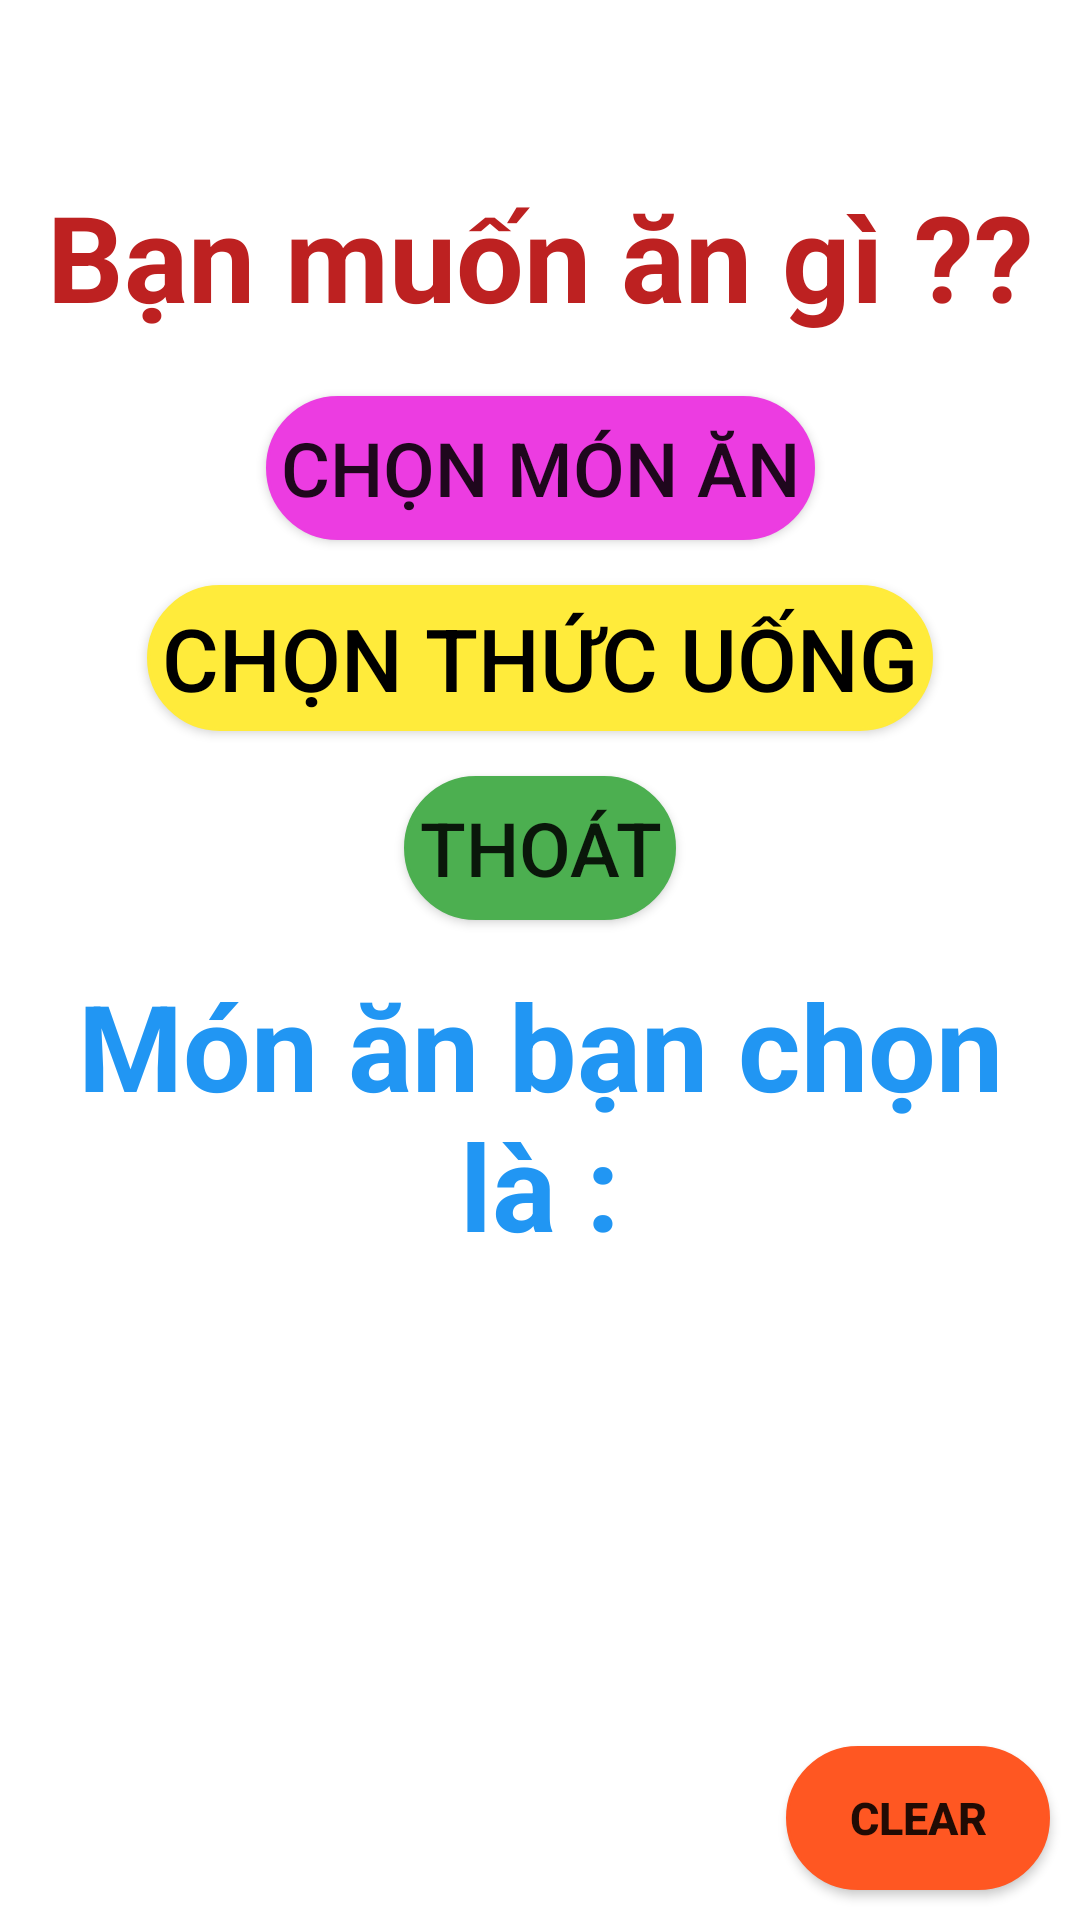

Layout XML and referenced resources for this Android screen:
<!-- AndroidManifest.xml: application theme Theme.Information -->
<!-- res/layout/activity_main3.xml -->
<?xml version="1.0" encoding="utf-8"?>
<androidx.constraintlayout.widget.ConstraintLayout xmlns:android="http://schemas.android.com/apk/res/android"
    xmlns:app="http://schemas.android.com/apk/res-auto"
    xmlns:tools="http://schemas.android.com/tools"
    android:layout_width="match_parent"
    android:layout_height="match_parent"
    tools:context=".MainActivity3">

    <TextView

        android:textColor="#BD2121"
        android:textStyle="bold"
        app:layout_constraintVertical_bias="0.1"
        app:layout_constraintBottom_toBottomOf="parent"
        app:layout_constraintTop_toTopOf="parent"
        app:layout_constraintRight_toRightOf="parent"
        app:layout_constraintLeft_toLeftOf="parent"
        android:gravity="center"
        android:textSize="40dp"
        android:text="Bạn muốn ăn gì ??"
        android:id="@+id/TvTieuDe"
        android:layout_width="match_parent"
        android:layout_height="wrap_content"/>

    <Button
        android:textSize="25dp"
        android:layout_marginTop="20sp"
        android:backgroundTint="#EC3CE1"
        app:backgroundTint="@null"
        android:background="@drawable/botron"
        app:layout_constraintBottom_toTopOf="@id/btnDrink"
        app:layout_constraintTop_toBottomOf="@id/TvTieuDe"
        app:layout_constraintRight_toRightOf="parent"
        app:layout_constraintLeft_toLeftOf="parent"
        android:text="Chọn Món Ăn"
        android:id="@+id/btnFood"
        android:layout_width="wrap_content"
        android:layout_height="wrap_content"/>

    <Button
        android:textSize="29sp"
        android:layout_marginTop="15dp"
        android:textColor="@color/black"
        android:backgroundTint="#FFEB3B"
        app:backgroundTint="@null"
        android:background="@drawable/botron"
        app:layout_constraintBottom_toTopOf="@id/btnClose"
        app:layout_constraintTop_toBottomOf="@id/btnFood"
        app:layout_constraintRight_toRightOf="parent"
        app:layout_constraintLeft_toLeftOf="parent"
        android:text="Chọn Thức Uống"
        android:id="@+id/btnDrink"
        android:layout_width="wrap_content"
        android:layout_height="wrap_content"/>

    <Button
        android:layout_marginTop="15dp"
        android:textSize="25dp"
        android:backgroundTint="#4CAF50"
        app:backgroundTint="@null"
        android:background="@drawable/botron"
        app:layout_constraintTop_toBottomOf="@id/btnDrink"
        app:layout_constraintRight_toRightOf="parent"
        app:layout_constraintLeft_toLeftOf="parent"
        android:text="Thoát"
        android:id="@+id/btnClose"
        android:layout_width="wrap_content"
        android:layout_height="wrap_content"/>

    <TextView
        android:layout_marginTop="15dp"
        android:textColor="#2196F3"
        android:textStyle="bold"
        android:textSize="40sp"
        android:gravity="center"
        app:layout_constraintTop_toBottomOf="@id/btnClose"
        app:layout_constraintRight_toRightOf="parent"
        app:layout_constraintLeft_toLeftOf="parent"
        android:text="Món ăn bạn chọn là :"
        android:id="@+id/TvContent"
        android:layout_width="match_parent"
        android:layout_height="wrap_content"/>
    <Button
        android:layout_margin="10dp"
        android:textStyle="bold"
        android:textSize="15dp"
        android:backgroundTint="#FF5722"
        app:backgroundTint="@null"
        android:background="@drawable/botron"
        app:layout_constraintBottom_toBottomOf="parent"
        app:layout_constraintRight_toRightOf="parent"
        android:text="Clear"
        android:id="@+id/btnClear"
        android:layout_width="wrap_content"
        android:layout_height="wrap_content"/>


    <TextView

        android:layout_marginTop="15dp"
        android:textColor="#4CAF50"
        android:textStyle="bold"
        android:textSize="30sp"
        android:gravity="center"
        app:layout_constraintTop_toBottomOf="@id/TvContent"
        app:layout_constraintRight_toRightOf="parent"
        app:layout_constraintLeft_toLeftOf="parent"
        android:id="@+id/TvResult"
        android:layout_width="match_parent"
        android:layout_height="wrap_content"/>







</androidx.constraintlayout.widget.ConstraintLayout>
<!-- resources referenced by this layout -->
<resources>
  <color name="black">#FF000000</color>
  <!-- drawable botron (drawable) -->
  <?xml version="1.0" encoding="utf-8"?>
  <shape
      xmlns:android="http://schemas.android.com/apk/res/android"
      android:shape="rectangle">
  
      
      <solid
          android:color="@color/colorPrimaryDark" >
      </solid>
  
      
      <stroke
          android:width="1dp"
          android:color="@color/colorPrimaryDark" >
      </stroke>
  
      
      <padding
          android:left="5dp"
          android:top="5dp"
          android:right="5dp"
          android:bottom="5dp" >
      </padding>
  
      
      <corners
          android:radius="100dp" >
      </corners>
  
  </shape>
  <style name="Theme.Information" parent="Theme.MaterialComponents.DayNight.DarkActionBar">
          
          <item name="colorPrimary">@color/purple_500</item>
          <item name="colorPrimaryVariant">@color/purple_700</item>
          <item name="colorOnPrimary">@color/white</item>
          
          <item name="colorSecondary">@color/teal_200</item>
          <item name="colorSecondaryVariant">@color/teal_700</item>
          <item name="colorOnSecondary">@color/black</item>
          
          <item name="android:statusBarColor" tools:targetApi="l">?attr/colorPrimaryVariant</item>
          
      </style>
  <color name="colorPrimaryDark">#00BCD4</color>
  <color name="purple_500">#FF6200EE</color>
  <color name="purple_700">#FF3700B3</color>
  <color name="white">#FFFFFFFF</color>
  <color name="teal_200">#FF03DAC5</color>
  <color name="teal_700">#FF018786</color>
</resources>
